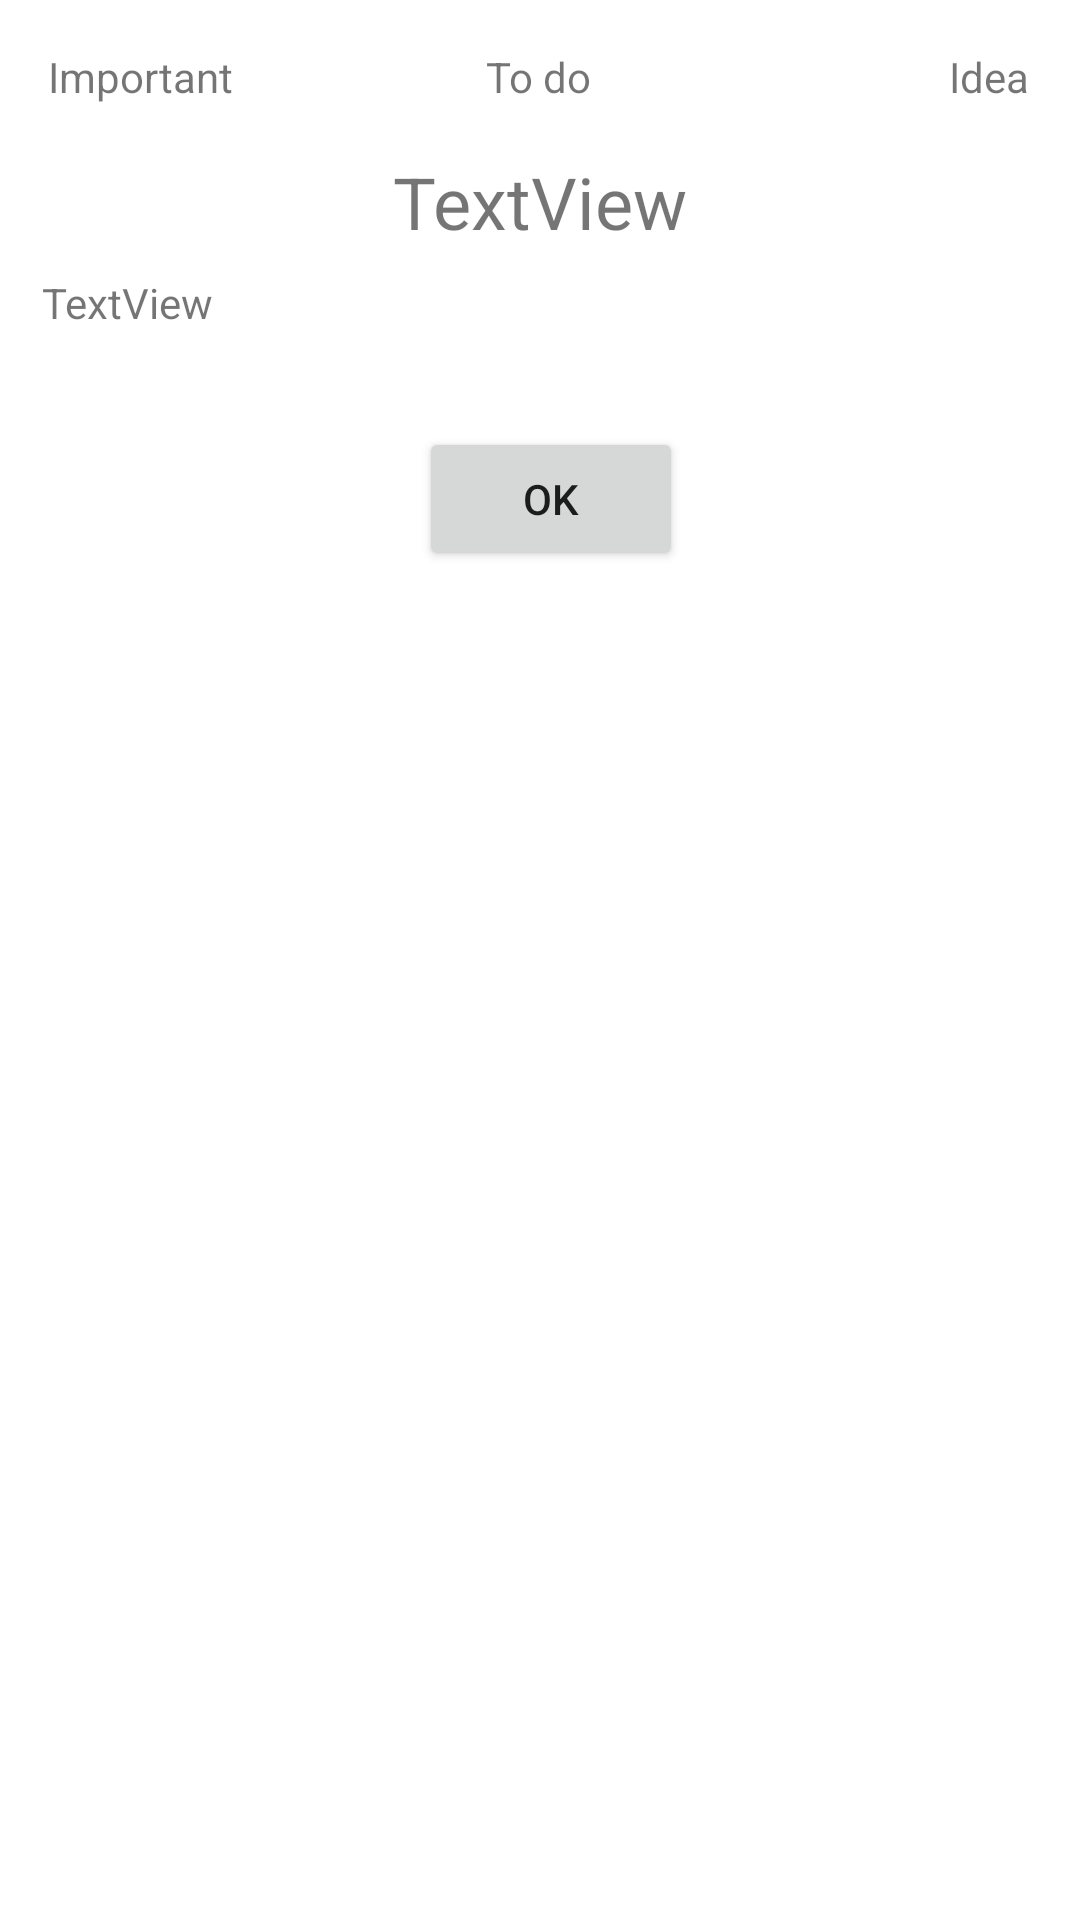

Produce the Android XML layout that renders to this screen, including the resource entries it uses.
<!-- AndroidManifest.xml: application theme Theme.NoteSelf -->
<!-- res/layout/dialog_show_note.xml -->
<?xml version="1.0" encoding="utf-8"?>
<androidx.constraintlayout.widget.ConstraintLayout
    xmlns:android="http://schemas.android.com/apk/res/android"
    xmlns:app="http://schemas.android.com/apk/res-auto"
    xmlns:tools="http://schemas.android.com/tools"
    android:layout_width="match_parent"
    android:layout_height="wrap_content">
    <TextView
        android:id="@+id/textViewImportant"
        android:layout_width="wrap_content"
        android:layout_height="wrap_content"
        android:layout_marginStart="16dp"
        android:layout_marginTop="16dp"
        android:text="@string/important_text"
        app:layout_constraintStart_toStartOf="parent"
        app:layout_constraintTop_toTopOf="parent" />

    <TextView
        android:id="@+id/textViewTodo"
        android:layout_width="wrap_content"
        android:layout_height="wrap_content"
        android:layout_marginStart="31dp"
        android:layout_marginTop="16dp"
        android:text="@string/todo_text"
        app:layout_constraintStart_toStartOf="@+id/txtTitle"
        app:layout_constraintTop_toTopOf="parent" />

    <TextView
        android:id="@+id/textViewIdea"
        android:layout_width="wrap_content"
        android:layout_height="wrap_content"
        android:layout_marginTop="16dp"
        android:layout_marginEnd="17dp"
        android:text="@string/idea_text"
        app:layout_constraintEnd_toEndOf="parent"
        app:layout_constraintTop_toTopOf="parent" />

    <TextView
        android:id="@+id/txtTitle"
        android:layout_width="wrap_content"
        android:layout_height="wrap_content"
        android:layout_marginTop="16dp"
        android:text="TextView"
        android:textSize="24sp"
        app:layout_constraintEnd_toEndOf="parent"
        app:layout_constraintStart_toStartOf="parent"
        app:layout_constraintTop_toBottomOf="@+id/textViewTodo" />

    <TextView
        android:id="@+id/txtDescription"
        android:layout_width="wrap_content"
        android:layout_height="wrap_content"
        android:layout_marginStart="14dp"
        android:layout_marginTop="8dp"
        android:text="TextView"
        app:layout_constraintStart_toStartOf="parent"
        app:layout_constraintTop_toBottomOf="@+id/txtTitle" />

    <Button
        android:id="@+id/btnOK"
        android:layout_width="wrap_content"
        android:layout_height="wrap_content"
        android:layout_marginTop="32dp"
        android:text="@string/ok_button"
        app:layout_constraintEnd_toEndOf="parent"
        app:layout_constraintHorizontal_bias="0.513"
        app:layout_constraintStart_toStartOf="parent"
        app:layout_constraintTop_toBottomOf="@+id/txtDescription" />

</androidx.constraintlayout.widget.ConstraintLayout>
<!-- resources referenced by this layout -->
<resources>
  <string name="idea_text">Idea</string>
  <string name="important_text">Important</string>
  <string name="ok_button">OK</string>
  <string name="todo_text">To do</string>
  <style name="Theme.NoteSelf" parent="Theme.MaterialComponents.DayNight.NoActionBar">
          
          <item name="colorPrimary">@color/purple_500</item>
          <item name="colorPrimaryVariant">@color/purple_700</item>
          <item name="colorOnPrimary">@color/white</item>
          
          <item name="colorSecondary">@color/teal_200</item>
          <item name="colorSecondaryVariant">@color/teal_700</item>
          <item name="colorOnSecondary">@color/black</item>
          
          <item name="android:statusBarColor" tools:targetApi="l">?attr/colorPrimaryVariant</item>
          
      </style>
  <!-- not gathered from this repository: default colours our renderer supplied (Android Studio template values) -->
  <color name="purple_500">#FF6200EE</color>
  <color name="purple_700">#FF3700B3</color>
  <color name="teal_200">#FF03DAC5</color>
  <color name="teal_700">#FF018786</color>
  <color name="black">#FF000000</color>
  <color name="white">#FFFFFFFF</color>
</resources>
